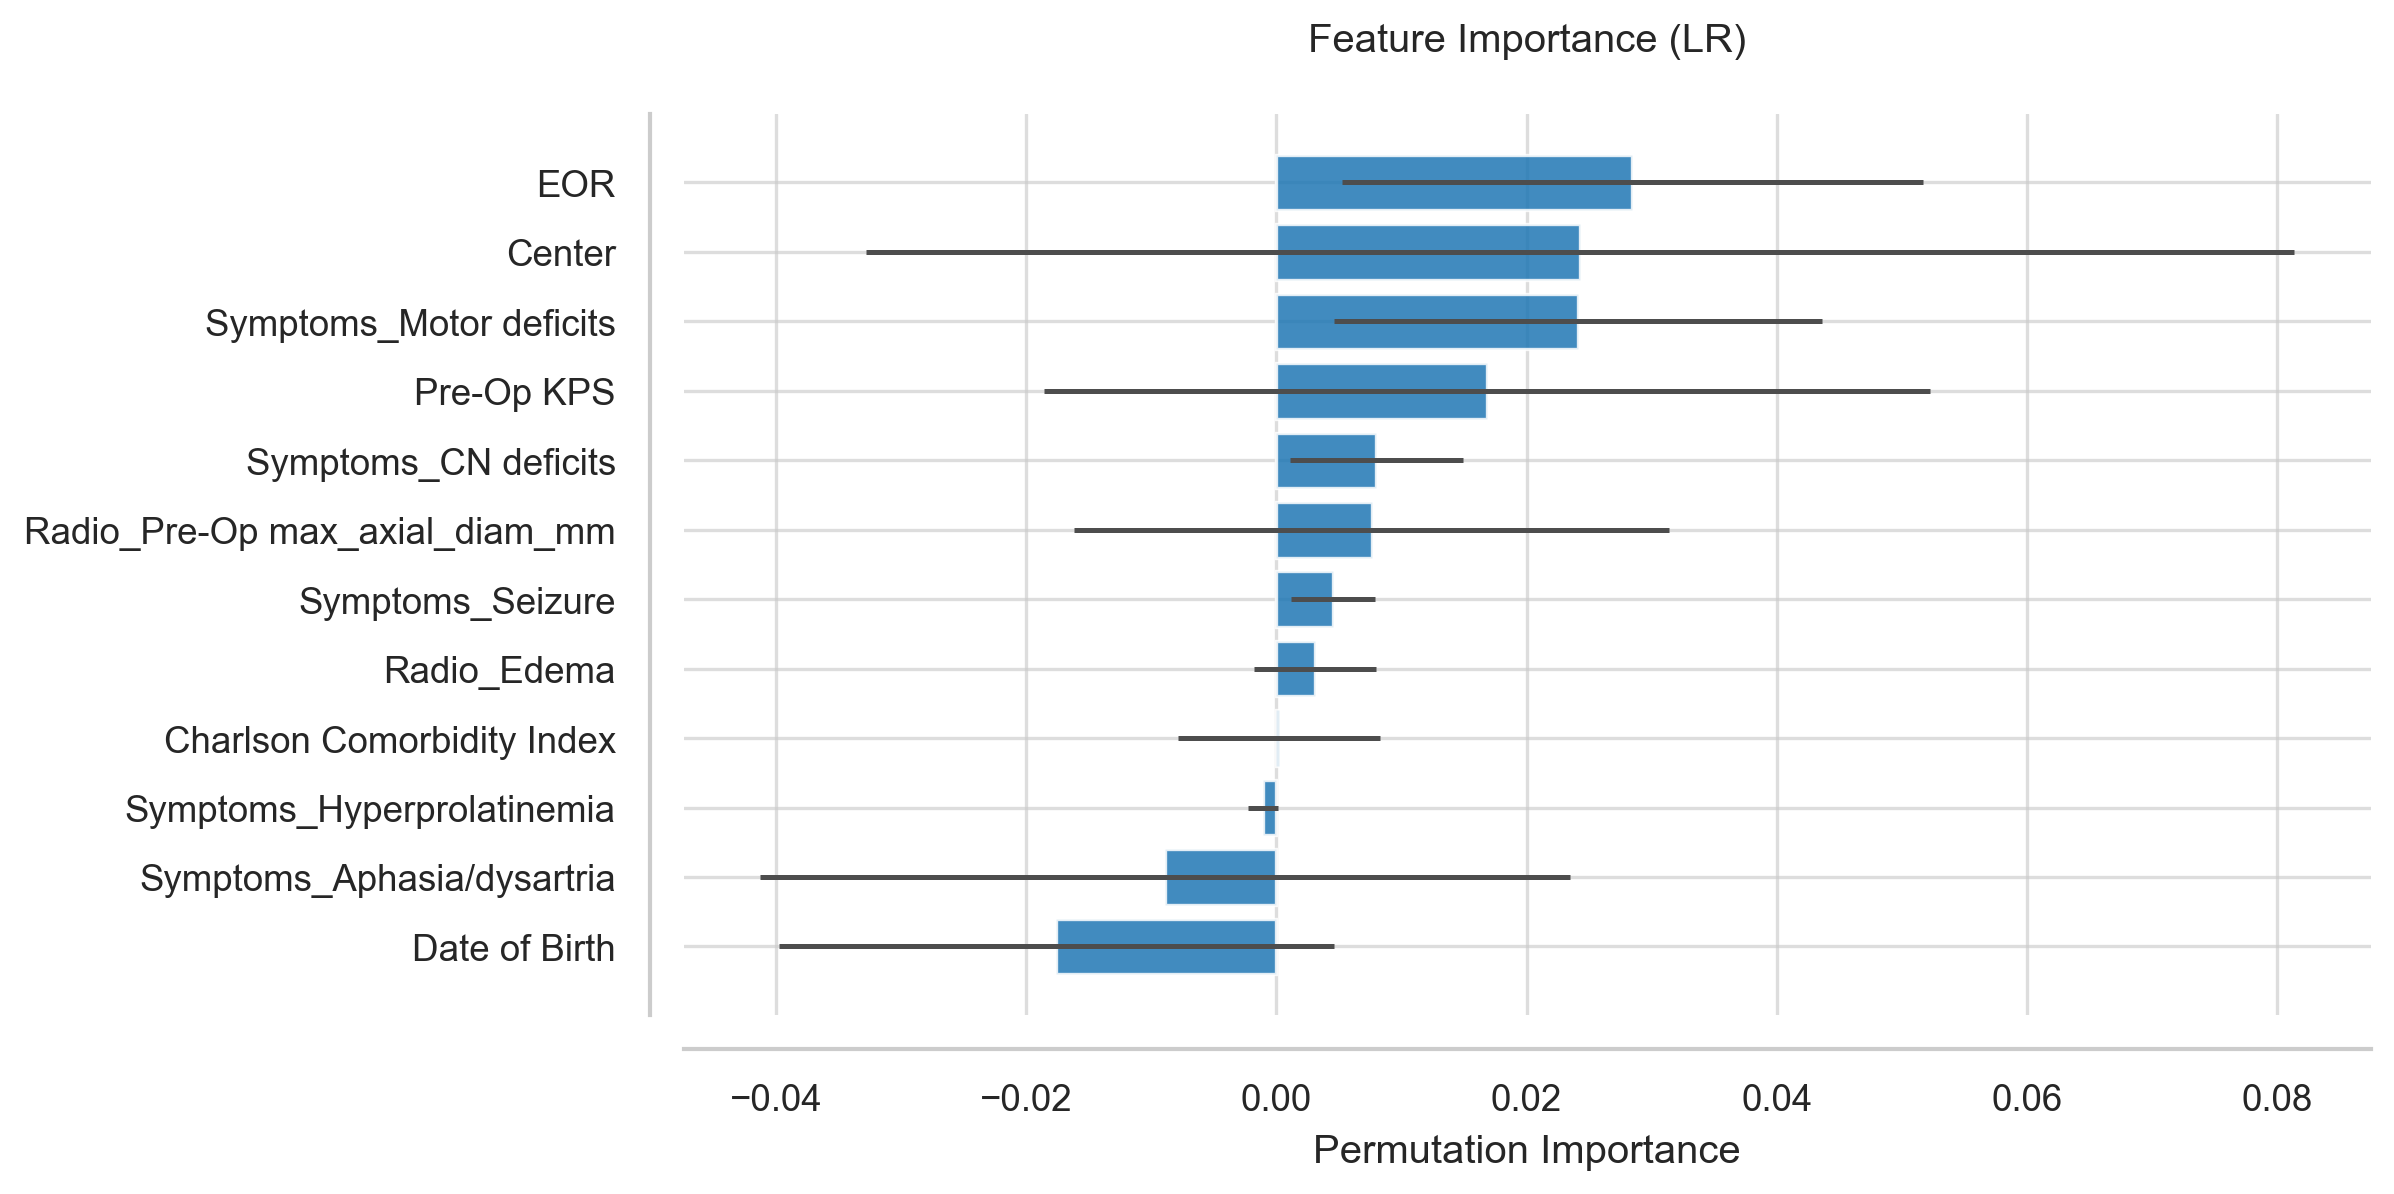

The table this chart was drawn from, first rows:
Feature, Importance, Std
EOR, 0.02844, 0.0232
Center, 0.02428, 0.05708
Symptoms_Motor deficits, 0.02409, 0.01951
Pre-Op KPS, 0.01685, 0.0354
Symptoms_CN deficits, 0.007971, 0.006908
Radio_Pre-Op max_axial_diam_mm, 0.007609, 0.0238
Symptoms_Seizure, 0.004529, 0.003389
Radio_Edema, 0.00308, 0.004847
Charlson Comorbidity Index, 0.0001812, 0.008069
Symptoms_Hyperprolatinemia, -0.001087, 0.001202
Symptoms_Aphasia/dysartria, -0.008877, 0.03236
Date of Birth, -0.01757, 0.02218
